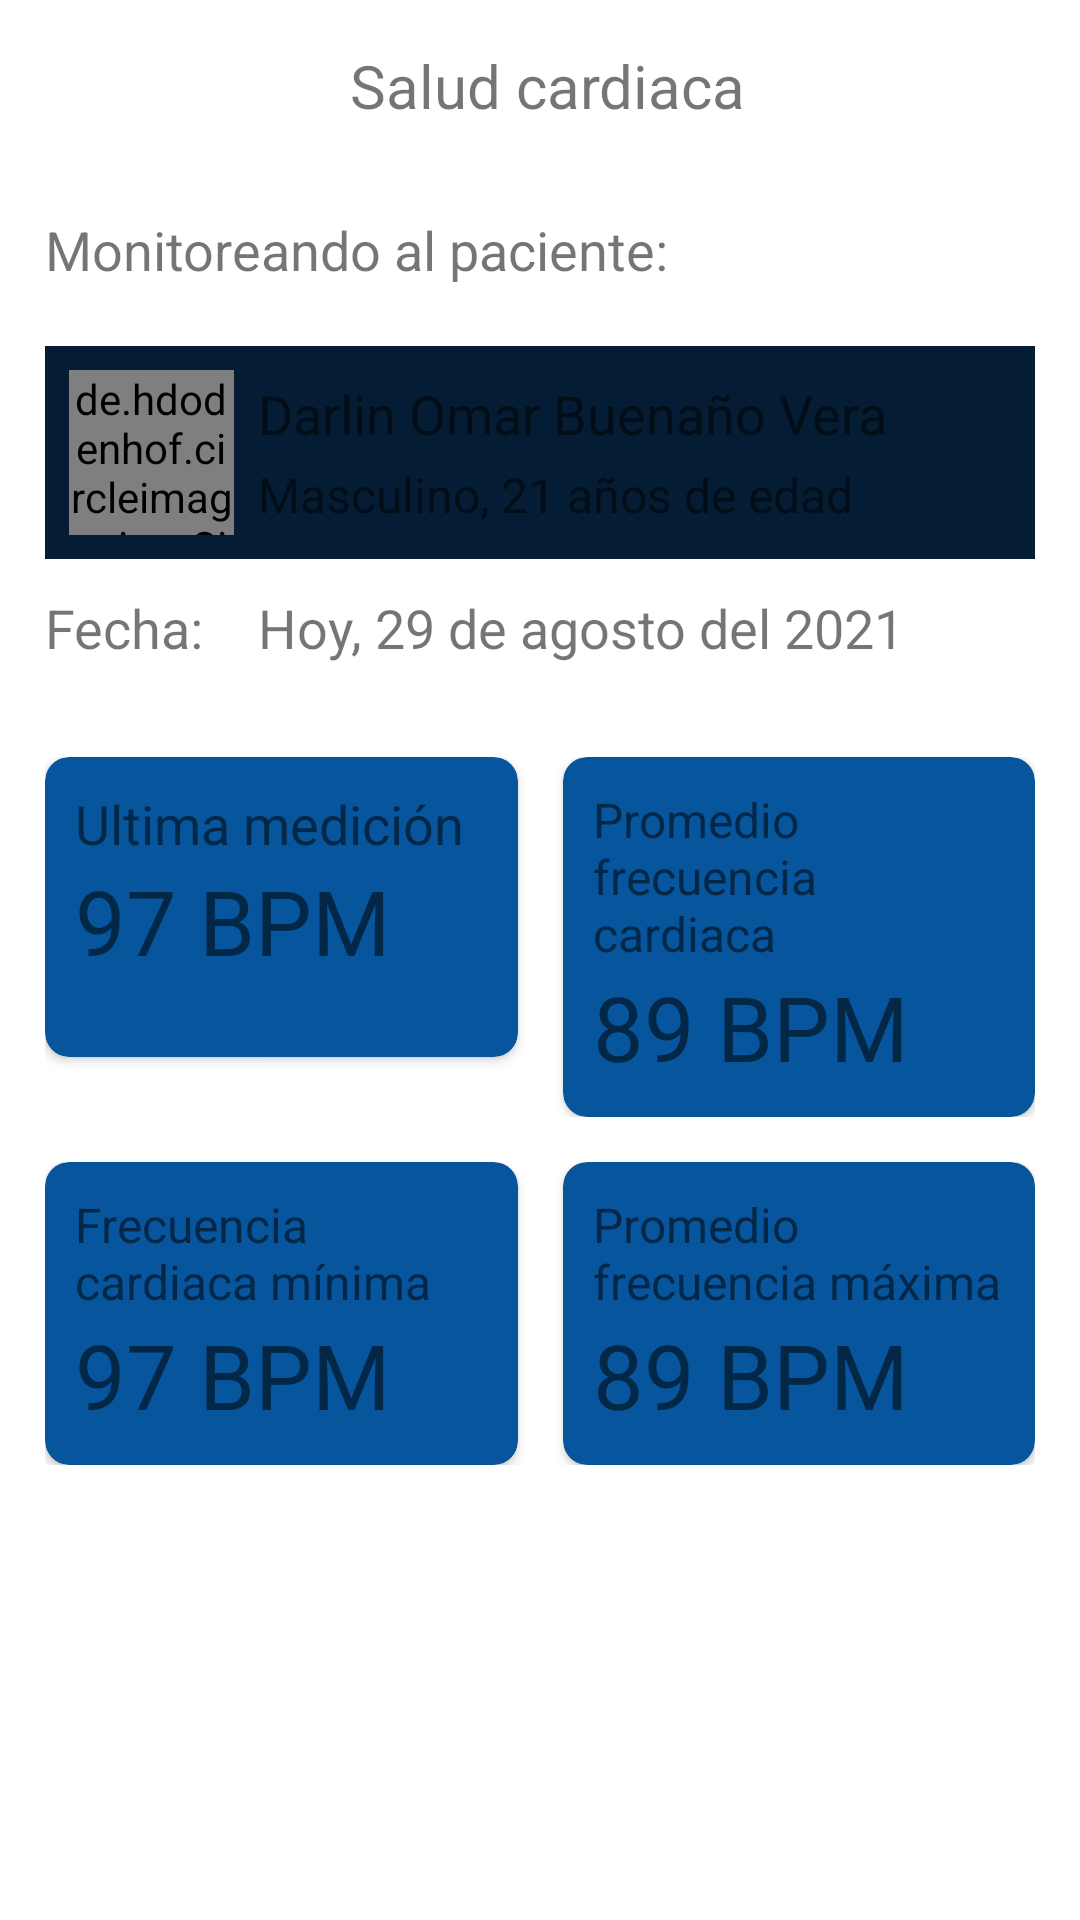

This screen was rendered from an Android layout file. Write that file and the resources it references.
<!-- AndroidManifest.xml: application theme Theme.HeartMonitor -->
<!-- res/layout/act_ver_salud_cardiaca_paciente.xml -->
<?xml version="1.0" encoding="utf-8"?>
<LinearLayout
    xmlns:android="http://schemas.android.com/apk/res/android"
    xmlns:app="http://schemas.android.com/apk/res-auto"
    xmlns:tools="http://schemas.android.com/tools"
    android:layout_width="match_parent"
    android:layout_height="match_parent"
    android:padding="@dimen/dpPaddingContainer"
    tools:context=".VerSaludCardiacaPacienteActivity"
    android:orientation="vertical">

    <LinearLayout
        android:layout_width="match_parent"
        android:layout_height="wrap_content">

        <LinearLayout
            android:id="@+id/linearLayout2"
            android:layout_width="wrap_content"
            android:layout_height="26dp"
            android:layout_weight="1"
            android:gravity="center_horizontal"
            android:orientation="horizontal">

            <ImageView
                android:id="@+id/imgHeartRate_actSaludCar"
                android:layout_width="26dp"
                android:layout_height="26dp"
                app:srcCompat="@drawable/ic_pulso" />

            <TextView
                android:id="@+id/txtTitulo_actSaludCar"
                android:layout_width="wrap_content"
                android:layout_height="wrap_content"
                android:layout_marginLeft="5dp"
                android:text="Salud cardiaca"
                android:textAlignment="center"
                android:textSize="@dimen/spNivel1" />
        </LinearLayout>

        <ImageView
            android:id="@+id/btnConfiguracionSC_actSaludCar"
            android:layout_width="26dp"
            android:layout_height="26dp"
            app:srcCompat="@drawable/ic_settings"
            android:onClick="btnIrAConfiguracion"/>
    </LinearLayout>

    <TextView
        android:layout_width="match_parent"
        android:layout_height="wrap_content"
        android:layout_marginTop="@dimen/dpMarginTop30"
        android:textSize="@dimen/spNivel2"
        android:text="Monitoreando al paciente:"/>

    <LinearLayout
        android:layout_width="match_parent"
        android:layout_height="wrap_content"
        android:layout_gravity="center_vertical"
        android:layout_marginTop="@dimen/dpMarginTop"
        android:background="@color/app_item"
        android:padding="@dimen/dpPaddingItem"
        android:orientation="horizontal">

        <de.hdodenhof.circleimageview.CircleImageView
            android:id="@+id/imgPaciente_actVerSaludCar"
            android:layout_width="@dimen/dpSizeImg"
            android:layout_height="@dimen/dpSizeImg"
            android:src="@drawable/user" />

        <LinearLayout
            android:id="@+id/linearLayout"
            android:layout_width="wrap_content"
            android:layout_height="55dp"
            android:gravity="center"
            android:layout_weight="1"
            android:orientation="vertical"
            android:paddingLeft="8dp">

            <TextView
                android:id="@+id/txtNombresAP_actVerSaludCard"
                android:layout_width="match_parent"
                android:layout_height="wrap_content"
                android:text="Darlin Omar Buenaño Vera"
                android:textSize="@dimen/spNivel2" />

            <TextView
                android:id="@+id/txtEdad_actVerSaludCard"
                android:layout_width="match_parent"
                android:layout_height="wrap_content"
                android:layout_marginTop="4dp"
                android:text="Masculino, 21 años de edad"
                android:textSize="@dimen/spNivel3" />
        </LinearLayout>
    </LinearLayout>

    <LinearLayout
        android:layout_width="match_parent"
        android:layout_height="wrap_content"
        android:orientation="horizontal"
        android:layout_marginTop="10dp">

        <TextView
            android:layout_width="wrap_content"
            android:layout_height="wrap_content"
            android:text="Fecha:   "
            android:textSize="@dimen/spNivel2"/>

        <TextView
            android:id="@+id/txtFecha_actVerSaludCar"
            android:layout_width="wrap_content"
            android:layout_height="26dp"
            android:layout_marginLeft="5dp"
            android:gravity="center"
            android:text="Hoy, 29 de agosto del 2021"
            android:textSize="@dimen/spNivel2" />
    </LinearLayout>

    <LinearLayout
        android:layout_width="match_parent"
        android:layout_height="wrap_content"
        android:orientation="vertical"
        android:layout_marginTop="@dimen/dpMarginTop30">

        <LinearLayout
            android:layout_width="match_parent"
            android:layout_height="wrap_content"
            android:gravity="center|top"
            android:orientation="horizontal">

            <androidx.cardview.widget.CardView
                android:layout_width="160dp"
                android:layout_height="wrap_content"
                android:minHeight="100dp"
                android:layout_weight="1"
                app:cardBackgroundColor="#07559c"
                app:cardCornerRadius="8dp">

                <LinearLayout
                    android:layout_width="match_parent"
                    android:layout_height="wrap_content"
                    android:layout_margin="10dp"
                    android:orientation="vertical">

                    <TextView
                        android:layout_width="match_parent"
                        android:layout_height="match_parent"
                        android:text="Ultima medición"
                        android:textSize="@dimen/spNivel2"/>

                    <TextView
                        android:id="@+id/txtUltMed_actVerSaludCar"
                        android:layout_width="wrap_content"
                        android:layout_height="wrap_content"
                        android:text="97 BPM"
                        android:textSize="@dimen/dpBPM2" />
                </LinearLayout>

            </androidx.cardview.widget.CardView>

            <androidx.cardview.widget.CardView
                android:layout_width="160dp"
                android:layout_height="wrap_content"
                android:minHeight="100dp"
                android:layout_weight="1"
                android:layout_marginLeft="15dp"
                app:cardBackgroundColor="#07559c"
                app:cardCornerRadius="8dp">

                <LinearLayout
                    android:layout_width="match_parent"
                    android:layout_height="wrap_content"
                    android:layout_margin="10dp"
                    android:orientation="vertical">

                    <TextView
                        android:layout_width="match_parent"
                        android:layout_height="match_parent"
                        android:text="Promedio frecuencia cardiaca"
                        android:textSize="16sp" />

                    <TextView
                        android:id="@+id/txtPromFreCar_actVerSaludCar"
                        android:layout_width="wrap_content"
                        android:layout_height="wrap_content"
                        android:text="89 BPM"
                        android:textSize="@dimen/dpBPM2" />
                </LinearLayout>

            </androidx.cardview.widget.CardView>
        </LinearLayout>

        <LinearLayout
            android:layout_width="match_parent"
            android:layout_height="wrap_content"
            android:layout_marginTop="15dp"
            android:gravity="center|top"
            android:orientation="horizontal">

            <androidx.cardview.widget.CardView
                android:layout_width="160dp"
                android:layout_height="wrap_content"
                android:minHeight="100dp"
                android:layout_weight="1"
                app:cardBackgroundColor="#07559c"
                app:cardCornerRadius="8dp">

                <LinearLayout
                    android:layout_width="match_parent"
                    android:layout_height="wrap_content"
                    android:layout_margin="10dp"
                    android:orientation="vertical">

                    <TextView
                        android:layout_width="match_parent"
                        android:layout_height="match_parent"
                        android:text="Frecuencia cardiaca mínima"
                        android:textSize="16sp" />

                    <TextView
                        android:id="@+id/txtFreCarMin_actVerSaludCar"
                        android:layout_width="wrap_content"
                        android:layout_height="wrap_content"
                        android:text="97 BPM"
                        android:textSize="@dimen/dpBPM2" />
                </LinearLayout>

            </androidx.cardview.widget.CardView>

            <androidx.cardview.widget.CardView
                android:layout_width="160dp"
                android:layout_height="wrap_content"
                android:minHeight="100dp"
                android:layout_weight="1"
                android:layout_marginLeft="15dp"
                app:cardBackgroundColor="#07559c"
                app:cardCornerRadius="8dp">

                <LinearLayout
                    android:layout_width="match_parent"
                    android:layout_height="wrap_content"
                    android:layout_margin="10dp"
                    android:orientation="vertical">

                    <TextView
                        android:layout_width="match_parent"
                        android:layout_height="match_parent"
                        android:text="Promedio frecuencia máxima"
                        android:textSize="16sp" />

                    <TextView
                        android:id="@+id/txtProFreCarMax_actVerSaludCar"
                        android:layout_width="wrap_content"
                        android:layout_height="wrap_content"
                        android:text="89 BPM"
                        android:textSize="@dimen/dpBPM2" />
                </LinearLayout>

            </androidx.cardview.widget.CardView>
        </LinearLayout>

    </LinearLayout>

</LinearLayout>
<!-- resources referenced by this layout -->
<resources>
  <color name="app_item">#041d34</color>
  <dimen name="dpBPM2">30dp</dimen>
  <dimen name="dpMarginTop">20dp</dimen>
  <dimen name="dpMarginTop30">30dp</dimen>
  <dimen name="dpPaddingContainer">15dp</dimen>
  <dimen name="dpPaddingItem">8dp</dimen>
  <dimen name="dpSizeImg">55dp</dimen>
  <dimen name="spNivel1">20sp</dimen>
  <dimen name="spNivel2">18sp</dimen>
  <dimen name="spNivel3">16sp</dimen>
  <!-- drawable ic_pulso (drawable) -->
  <vector xmlns:android="http://schemas.android.com/apk/res/android"
      android:width="24dp"
      android:height="24dp"
      android:viewportWidth="512"
      android:viewportHeight="512">
    <path
        android:fillColor="#FFFFFF"
        android:pathData="M190.569,310.53m-10,0a10,10 0,1 1,20 0a10,10 0,1 1,-20 0"/>
    <path
        android:fillColor="#FFFFFF"
        android:pathData="m501.979,302.521h-9.04l-17.977,-101.042c-0.834,-4.691 -4.856,-8.146 -9.619,-8.263 -4.748,-0.102 -8.95,3.135 -10.015,7.779l-33.224,144.9 -26.548,-86.585c-1.253,-4.088 -4.963,-6.93 -9.236,-7.078 -4.254,-0.15 -8.169,2.432 -9.701,6.425l-16.319,42.523h-50.195l44.676,-47.923c35.144,-37.693 35.144,-99.024 0,-136.716 -17.237,-18.487 -40.209,-28.669 -64.685,-28.668 -24.476,0 -47.448,10.183 -64.684,28.671l-34.656,37.173 -35.033,-37.574c-17.237,-18.487 -40.209,-28.668 -64.685,-28.668 -24.476,0.001 -47.448,10.183 -64.684,28.671 -35.139,37.692 -35.139,99.02 0,136.711l157.073,168.482c1.896,2.034 4.55,3.188 7.33,3.188s5.434,-1.155 7.33,-3.188l93.333,-100.115h75.768c4.15,0 7.869,-2.557 9.356,-6.431l8.37,-21.812 29.005,94.597c1.294,4.221 5.191,7.084 9.578,7.083 0.121,0 0.243,-0.002 0.364,-0.006 4.534,-0.164 8.393,-3.353 9.407,-7.775l30.587,-133.398 10.82,60.818c0.85,4.783 5.009,8.266 9.866,8.266h17.436c5.535,0 10.021,-4.487 10.021,-10.021s-4.485,-10.024 -10.019,-10.024zM190.757,399.808 L41.015,239.189c-28.113,-30.155 -28.113,-79.221 0,-109.376 13.403,-14.377 31.169,-22.295 50.024,-22.296s36.621,7.917 50.025,22.293l42.364,45.436c1.896,2.033 4.55,3.187 7.33,3.187 2.779,0 5.434,-1.155 7.33,-3.188l41.986,-45.036c13.404,-14.377 31.169,-22.295 50.024,-22.296 18.855,0 36.621,7.917 50.025,22.293 28.117,30.156 28.116,79.224 -0.001,109.381l-57.418,61.591h-47.287c-5.535,0 -10.021,4.487 -10.021,10.021s4.487,10.021 10.021,10.021h28.602z"/>
  </vector>
  <style name="Theme.HeartMonitor" parent="Theme.MaterialComponents.DayNight.NoActionBar">
  
          <item name="colorPrimary">@color/app_button</item> 
          <item name="colorPrimaryVariant">@color/app_font</item> 
          <item name="colorOnPrimary">@color/app_font</item> 
          <item name="colorPrimaryDark">@color/app_primary_dark</item>
  
          <item name="colorSurface">@color/app_font</item> 
          <item name="colorOnSurface">@color/black</item> 
  
          <item name="android:colorBackground">@color/app_background</item> 
          <item name="android:colorForeground">@color/app_font</item> 
  
          <item name="colorSecondary">@color/app_button</item> 
          <item name="colorSecondaryVariant">@color/app_font</item> 
          <item name="colorOnSecondary">@color/app_font</item> 
  
          <item name="android:textColor">@color/app_font</item> 
  
          <item name="colorError">@color/app_error</item>
          <item name="colorOnError">@color/app_error_font</item>
      </style>
  <color name="app_button">#07559c</color>
  <color name="app_font">#FFFFFFFF</color>
  <color name="app_primary_dark">#041d34</color>
  <color name="black">#FF000000</color>
  <color name="app_background">#05294A</color>
  <color name="app_error">#F44336</color>
  <color name="app_error_font">#F3CBC9</color>
</resources>
